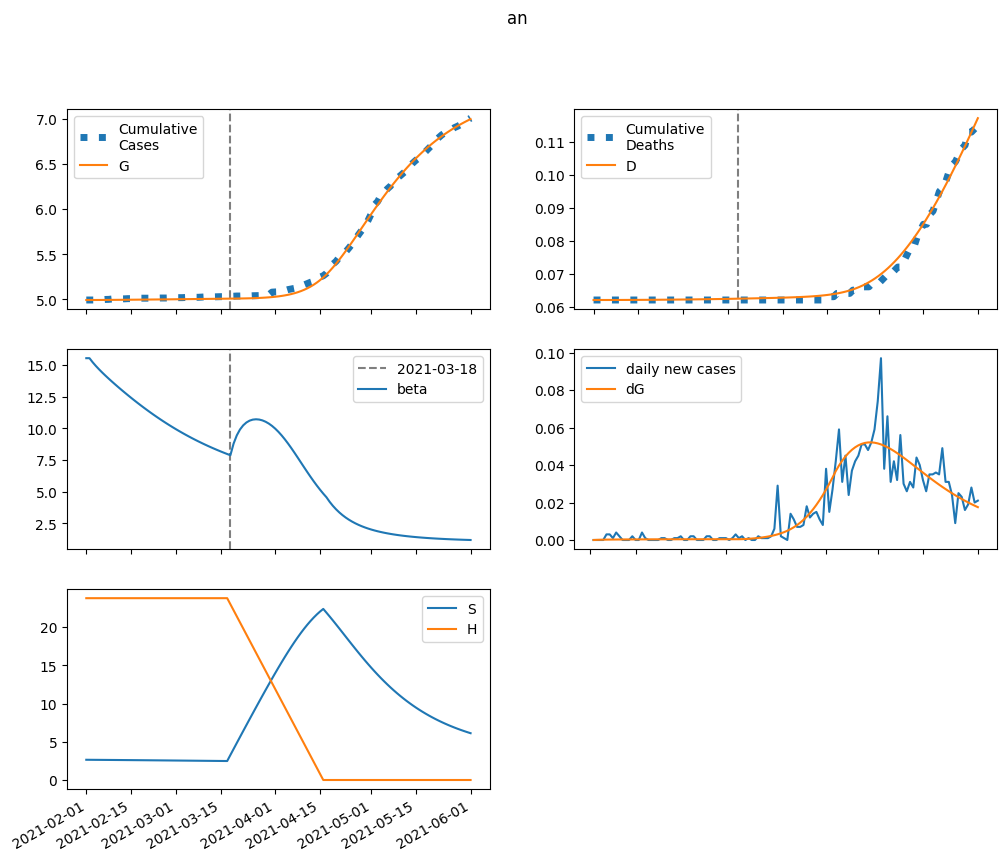

Source data for this figure (header and first rows):
series, 2021-02-01, 2021-02-02, 2021-02-03, 2021-02-04, 2021-02-05, 2021-02-06, 2021-02-07, 2021-02-08, 2021-02-09, 2021-02-10, 2021-02-11, 2021-02-12, 2021-02-13, 2021-02-14, 2021-02-15, 2021-02-16, 2021-02-17, 2021-02-18, 2021-02-19, 2021-02-20, 2021-02-21, 2021-02-22, 2021-02-23
S, 2646, 2642, 2639, 2635, 2632, 2629, 2626, 2623, 2620, 2616, 2613, 2610, 2606, 2603, 2600, 2596, 2592, 2589, 2585, 2581, 2578, 2574, 2570
E, 0.0, 3.598, 6.238, 8.21, 9.713, 10.88, 11.82, 12.59, 13.24, 13.81, 14.3, 14.75, 15.17, 15.55, 15.91, 16.25, 16.57, 16.88, 17.17, 17.45, 17.71, 17.96, 18.19
I, 3.422, 3.148, 2.969, 2.86, 2.799, 2.775, 2.776, 2.797, 2.832, 2.878, 2.931, 2.991, 3.055, 3.122, 3.192, 3.264, 3.337, 3.41, 3.485, 3.559, 3.633, 3.706, 3.779
A, 29.91, 28.71, 28.21, 28.21, 28.56, 29.16, 29.96, 30.89, 31.92, 33.03, 34.19, 35.4, 36.64, 37.91, 39.19, 40.49, 41.79, 43.11, 44.42, 45.74, 47.05, 48.35, 49.65
IH, 0.0, 0.1374, 0.2617, 0.3771, 0.4863, 0.5916, 0.6943, 0.7956, 0.8962, 0.9968, 1.098, 1.199, 1.302, 1.405, 1.51, 1.616, 1.723, 1.832, 1.942, 2.054, 2.166, 2.281, 2.396
IN, 0.1372, 0.2699, 0.3871, 0.4933, 0.5915, 0.6841, 0.7725, 0.8581, 0.9417, 1.024, 1.105, 1.186, 1.266, 1.346, 1.427, 1.507, 1.588, 1.669, 1.75, 1.831, 1.913, 1.995, 2.077
D, 62.0, 62.0, 62, 62, 62, 62, 62.01, 62.01, 62.01, 62.02, 62.02, 62.02, 62.03, 62.03, 62.04, 62.04, 62.05, 62.05, 62.06, 62.07, 62.07, 62.08, 62.09
R, 0.0, 1.201, 2.36, 3.504, 4.653, 5.821, 7.017, 8.249, 9.522, 10.84, 12.21, 13.62, 15.09, 16.61, 18.19, 19.82, 21.51, 23.25, 25.05, 26.91, 28.82, 30.79, 32.82
G, 4994, 4994, 4994, 4994, 4994, 4995, 4995, 4995, 4995, 4996, 4996, 4996, 4996, 4997, 4997, 4997, 4998, 4998, 4998, 4999, 4999, 5000, 5000
H, 23776, 23776, 23776, 23776, 23776, 23776, 23776, 23776, 23776, 23776, 23776, 23776, 23776, 23776, 23776, 23776, 23776, 23776, 23776, 23776, 23776, 23776, 23776
beta, 15.53, 15.53, 15.2, 14.91, 14.64, 14.39, 14.15, 13.91, 13.69, 13.46, 13.24, 13.03, 12.82, 12.61, 12.4, 12.2, 12.01, 11.81, 11.62, 11.44, 11.25, 11.07, 10.9
